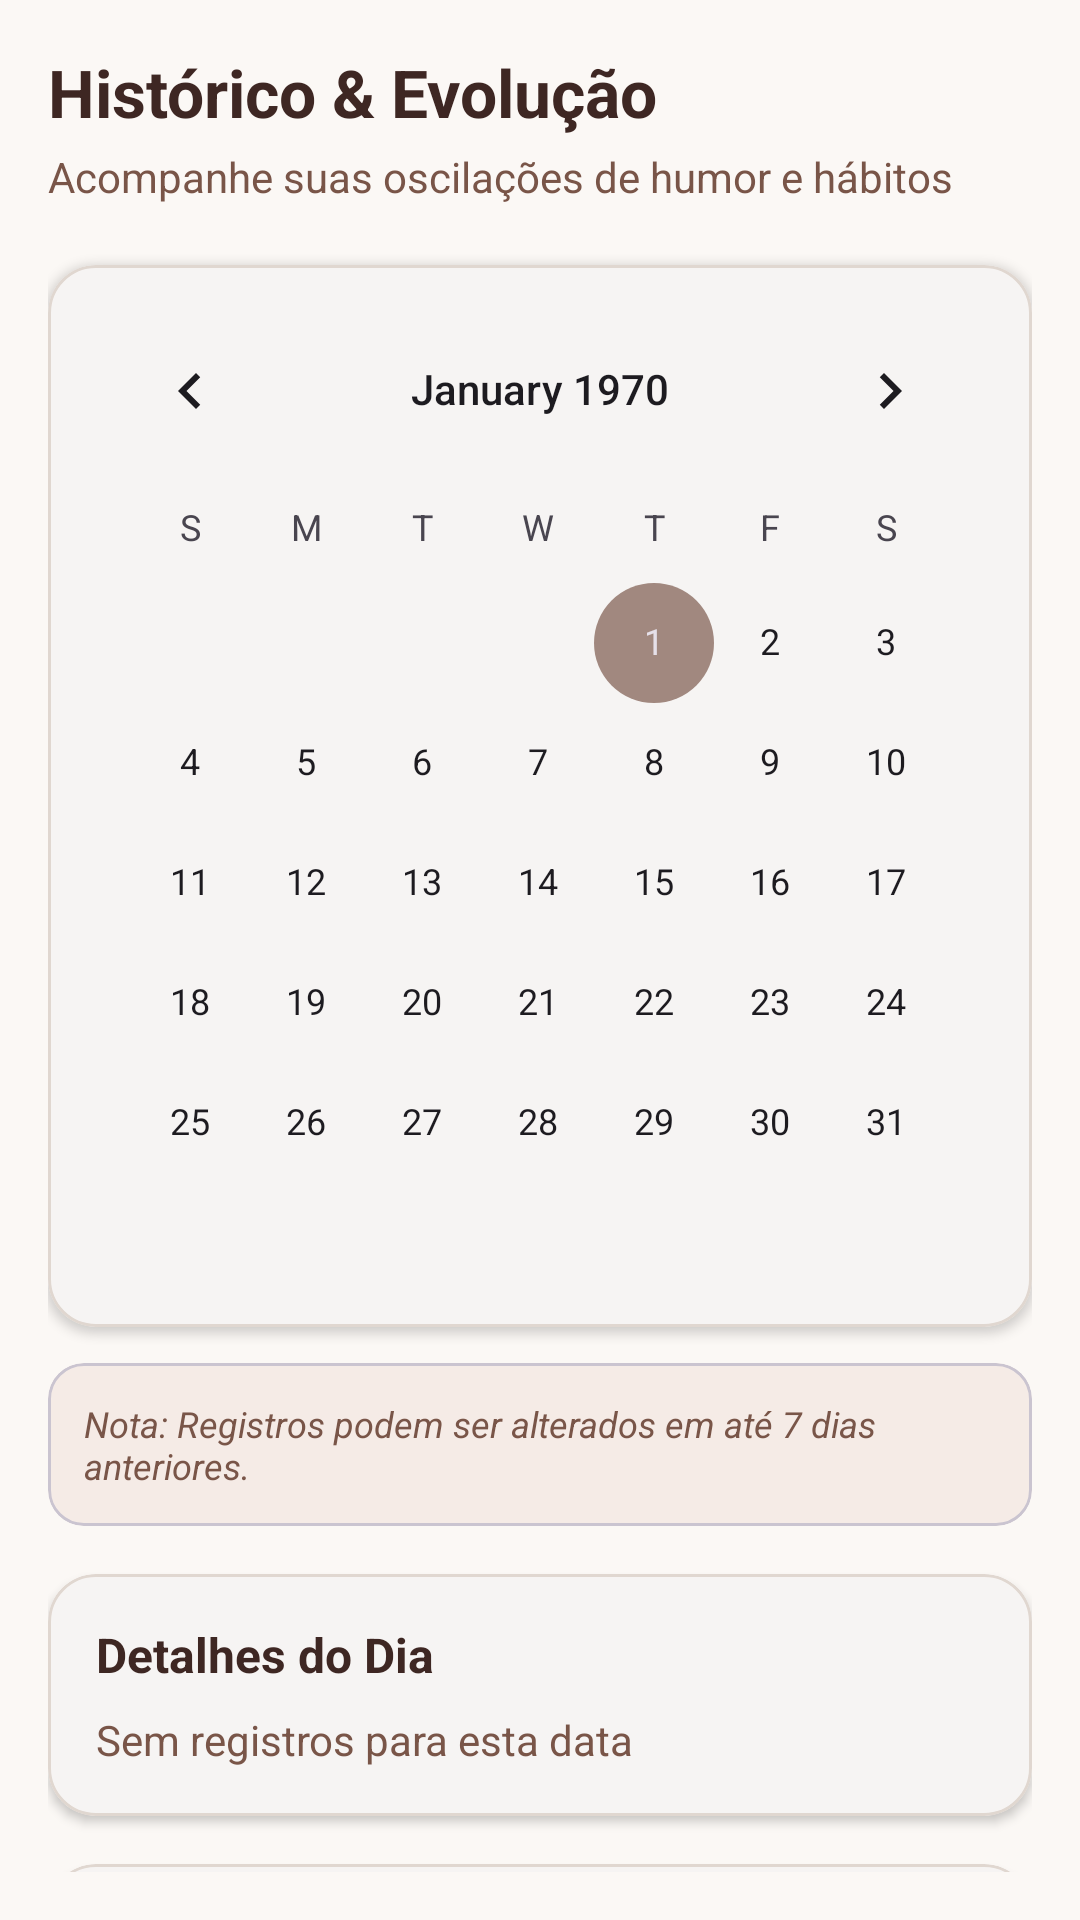

The Android layout XML behind this screen, and the referenced resources:
<!-- AndroidManifest.xml: application theme Theme.Moddy -->
<!-- res/layout/fragment_history.xml -->
<?xml version="1.0" encoding="utf-8"?>
<androidx.core.widget.NestedScrollView xmlns:android="http://schemas.android.com/apk/res/android"
    xmlns:app="http://schemas.android.com/apk/res-auto"
    xmlns:tools="http://schemas.android.com/tools"
    android:layout_width="match_parent"
    android:layout_height="match_parent"
    android:background="@color/cream_background"
    android:fillViewport="true"
    android:padding="16dp">

    <LinearLayout
        android:layout_width="match_parent"
        android:layout_height="wrap_content"
        android:orientation="vertical">

        
        <TextView
            android:layout_width="wrap_content"
            android:layout_height="wrap_content"
            android:text="@string/history_title"
            android:textColor="@color/brown_text_primary"
            android:textSize="22sp"
            android:textStyle="bold" />

        <TextView
            android:layout_width="wrap_content"
            android:layout_height="wrap_content"
            android:layout_marginTop="4dp"
            android:text="@string/history_subtitle"
            android:textColor="@color/brown_text_secondary"
            android:textSize="14sp" />

        
        <com.google.android.material.card.MaterialCardView
            android:layout_width="match_parent"
            android:layout_height="wrap_content"
            android:layout_marginTop="20dp"
            app:cardBackgroundColor="@color/cream_card"
            app:cardCornerRadius="16dp"
            app:cardElevation="2dp"
            app:strokeColor="@color/divider_color"
            app:strokeWidth="1dp">

            <LinearLayout
                android:layout_width="match_parent"
                android:layout_height="wrap_content"
                android:orientation="vertical"
                android:padding="8dp">

                <CalendarView
                    android:id="@+id/calendar_view"
                    android:layout_width="match_parent"
                    android:layout_height="wrap_content"
                    android:focusedMonthDateColor="@color/brown_primary"
                    android:selectedWeekBackgroundColor="@color/brown_accent_chip"
                    android:weekNumberColor="@color/brown_secondary" />
            </LinearLayout>
        </com.google.android.material.card.MaterialCardView>

        
        <com.google.android.material.card.MaterialCardView
            android:layout_width="match_parent"
            android:layout_height="wrap_content"
            android:layout_marginTop="12dp"
            app:cardBackgroundColor="@color/brown_accent_chip"
            app:cardCornerRadius="12dp"
            app:cardElevation="0dp">

            <TextView
                android:layout_width="match_parent"
                android:layout_height="wrap_content"
                android:padding="12dp"
                android:text="@string/retroactive_limit_note"
                android:textColor="@color/brown_text_secondary"
                android:textSize="12sp"
                android:textStyle="italic" />
        </com.google.android.material.card.MaterialCardView>

        
        <com.google.android.material.card.MaterialCardView
            android:id="@+id/card_selected_date"
            android:layout_width="match_parent"
            android:layout_height="wrap_content"
            android:layout_marginTop="16dp"
            app:cardBackgroundColor="@color/cream_card"
            app:cardCornerRadius="16dp"
            app:cardElevation="2dp"
            app:strokeColor="@color/divider_color"
            app:strokeWidth="1dp">

            <LinearLayout
                android:layout_width="match_parent"
                android:layout_height="wrap_content"
                android:orientation="vertical"
                android:padding="16dp">

                <TextView
                    android:id="@+id/tv_selected_date_title"
                    android:layout_width="wrap_content"
                    android:layout_height="wrap_content"
                    android:text="@string/selected_date_details"
                    android:textColor="@color/brown_text_primary"
                    android:textSize="16sp"
                    android:textStyle="bold" />

                <TextView
                    android:id="@+id/tv_date_mood_summary"
                    android:layout_width="wrap_content"
                    android:layout_height="wrap_content"
                    android:layout_marginTop="8dp"
                    android:text="@string/no_entry_date"
                    android:textColor="@color/brown_text_secondary"
                    android:textSize="14sp" />
            </LinearLayout>
        </com.google.android.material.card.MaterialCardView>

        
        <com.google.android.material.card.MaterialCardView
            android:layout_width="match_parent"
            android:layout_height="wrap_content"
            android:layout_marginTop="16dp"
            app:cardBackgroundColor="@color/cream_card"
            app:cardCornerRadius="16dp"
            app:cardElevation="2dp"
            app:strokeColor="@color/divider_color"
            app:strokeWidth="1dp">

            <LinearLayout
                android:layout_width="match_parent"
                android:layout_height="wrap_content"
                android:orientation="vertical"
                android:padding="16dp">

                <TextView
                    android:layout_width="wrap_content"
                    android:layout_height="wrap_content"
                    android:text="@string/weekly_summary_title"
                    android:textColor="@color/brown_text_primary"
                    android:textSize="16sp"
                    android:textStyle="bold" />

                <TextView
                    android:layout_width="wrap_content"
                    android:layout_height="wrap_content"
                    android:layout_marginTop="6dp"
                    android:text="@string/weekly_summary_desc"
                    android:textColor="@color/brown_text_secondary"
                    android:textSize="13sp" />

                
                <LinearLayout
                    android:id="@+id/layout_weekly_bars"
                    android:layout_width="match_parent"
                    android:layout_height="wrap_content"
                    android:layout_marginTop="16dp"
                    android:gravity="bottom|center_horizontal"
                    android:orientation="horizontal" />

            </LinearLayout>
        </com.google.android.material.card.MaterialCardView>

        <Space
            android:layout_width="match_parent"
            android:layout_height="40dp" />

    </LinearLayout>
</androidx.core.widget.NestedScrollView>
<!-- resources referenced by this layout -->
<resources>
  <color name="brown_accent_chip">#F5EBE6</color>
  <color name="brown_primary">#8C6D58</color>
  <color name="brown_secondary">#A1887F</color>
  <color name="brown_text_primary">#3E2723</color>
  <color name="brown_text_secondary">#795548</color>
  <color name="cream_background">#FBF8F5</color>
  <color name="cream_card">#FFFFFF</color>
  <color name="divider_color">#E0D7D0</color>
  <string name="history_subtitle">Acompanhe suas oscilações de humor e hábitos</string>
  <string name="history_title">Histórico &amp; Evolução</string>
  <string name="no_entry_date">Sem registros para esta data</string>
  <string name="retroactive_limit_note">Nota: Registros podem ser alterados em até 7 dias anteriores.</string>
  <string name="selected_date_details">Detalhes do Dia</string>
  <string name="weekly_summary_desc">Registre seus hábitos durante a semana para visualizar gráficos e métricas de consistência.</string>
  <string name="weekly_summary_title">Resumo Semanal</string>
  <style name="Theme.Moddy" parent="Base.Theme.Moddy" />
  <style name="Base.Theme.Moddy" parent="Theme.Material3.DayNight.NoActionBar">
          
          <item name="colorPrimary">@color/brown_primary</item>
          <item name="colorOnPrimary">@color/white</item>
          <item name="colorPrimaryContainer">@color/brown_accent_chip</item>
          <item name="colorOnPrimaryContainer">@color/brown_text_primary</item>
          <item name="colorSecondary">@color/brown_secondary</item>
          <item name="colorOnSecondary">@color/white</item>
          <item name="colorSecondaryContainer">@color/brown_surface_variant</item>
          <item name="colorOnSecondaryContainer">@color/brown_text_primary</item>
  
          
          <item name="android:colorBackground">@color/cream_background</item>
          <item name="colorSurface">@color/cream_card</item>
          <item name="colorSurfaceVariant">@color/brown_surface_variant</item>
          <item name="colorOnSurface">@color/brown_text_primary</item>
          <item name="colorOnSurfaceVariant">@color/brown_text_secondary</item>
  
          
          <item name="android:statusBarColor">@color/cream_background</item>
          <item name="android:windowLightStatusBar">true</item>
          <item name="android:navigationBarColor">@color/cream_background</item>
      </style>
  <color name="white">#FFFFFFFF</color>
  <color name="brown_surface_variant">#EFEBE9</color>
</resources>
